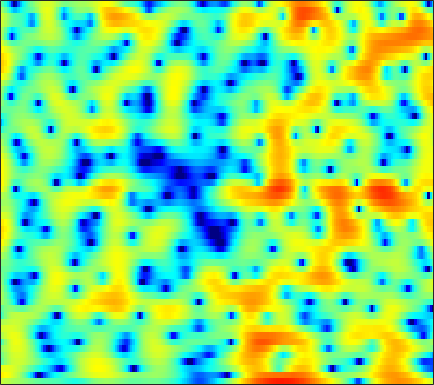

Source data for this figure (header and first rows):
2.7303, 2.544, 2.2863, 2.0567, 1.8924, 1.6666, 1.4667, 1.3045, 1.104, 0.88184, 0.63701, 0.44612, 0.16004, -0.1703, -0.39572, -0.67671, -0.9766, -1.1501, -1.3499, -1.5297, -1.6431, -1.7096, -1.772, -1.8409
5.545, 5.322, 4.985, 4.583, 4.237, 3.712, 3.087, 2.555, 1.745, 0.7835, -0.3688, -1.379, -2.969, -4.945, -6.786, -9.946, -14.69, -20.52, -24.57, -16.19, -12.06, -10.01, -8.087, -6.705
4.052, 4.043, 4.01, 3.946, 3.853, 3.651, 3.371, 3.099, 2.644, 2.08, 1.41, 0.8512, 0.02059, -0.8461, -1.517, -2.398, -3.248, -3.818, -4.547, -5.165, -5.826, -6.38, -7.269, -8.45
-1.847, -0.6435, 0.6434, 1.615, 2.155, 2.669, 2.974, 3.092, 3.103, 2.955, 2.69, 2.416, 1.958, 1.426, 0.9848, 0.3357, -0.351, -0.8723, -1.566, -2.297, -3.022, -3.572, -4.296, -5.023
-0.8528, -0.01282, 0.992, 1.841, 2.353, 2.885, 3.227, 3.374, 3.414, 3.282, 2.993, 2.677, 2.115, 1.405, 0.7868, -0.185, -1.286, -2.16, -3.395, -4.628, -5.818, -6.517, -7.155, -7.328
0.4316, 0.9975, 1.774, 2.506, 2.963, 3.463, 3.79, 3.901, 3.889, 3.68, 3.277, 2.845, 2.093, 1.127, 0.2811, -1.072, -2.676, -4.086, -6.399, -9.35, -13.38, -17.72, -22.56, -16.92
-3.092, -1.069, 0.8755, 2.272, 3.029, 3.726, 4.121, 4.234, 4.159, 3.836, 3.287, 2.723, 1.769, 0.6253, -0.3331, -1.761, -3.26, -4.385, -5.739, -6.808, -7.529, -7.768, -7.796, -7.415
1.575, 2.157, 2.877, 3.478, 3.802, 4.093, 4.167, 4.08, 3.777, 3.236, 2.438, 1.65, 0.3497, -1.325, -2.842, -5.375, -8.704, -11.99, -17.6, -18.83, -14.17, -11.55, -9.117, -7.387
3.164, 3.226, 3.338, 3.451, 3.503, 3.511, 3.416, 3.262, 2.923, 2.414, 1.725, 1.091, 0.05727, -1.189, -2.245, -3.806, -5.43, -6.584, -7.766, -8.255, -8.074, -7.659, -6.975, -6.212
1.641, 1.812, 2.091, 2.385, 2.571, 2.76, 2.841, 2.822, 2.704, 2.473, 2.135, 1.804, 1.289, 0.675, 0.1728, -0.5401, -1.274, -1.841, -2.583, -3.295, -3.992, -4.497, -5.183, -5.864
-3.255, -1.653, -0.06246, 1.029, 1.577, 2.061, 2.32, 2.424, 2.464, 2.439, 2.376, 2.306, 2.199, 2.041, 1.897, 1.63, 1.288, 0.9549, 0.3896, -0.369, -1.372, -2.349, -4.116, -6.614
-1.671, -0.9515, -0.2328, 0.1308, 0.1963, 0.05427, -0.3015, -0.6442, -1.076, -1.33, -1.277, -1.063, -0.5442, 0.07569, 0.5193, 1.032, 1.402, 1.563, 1.618, 1.484, 1.15, 0.7686, 0.1454, -0.5747
1.351, 0.8088, 0.02591, -0.935, -1.808, -3.278, -5.23, -7.145, -10.67, -15.33, -15.35, -11.62, -7.66, -4.855, -3.267, -1.619, -0.3809, 0.3396, 1.093, 1.624, 1.975, 2.139, 2.255, 2.278
1.727, 0.8258, -0.4768, -1.895, -3.049, -4.7, -6.465, -7.817, -9.524, -10.66, -10.54, -9.587, -7.702, -5.785, -4.454, -2.868, -1.482, -0.5807, 0.4373, 1.297, 1.989, 2.399, 2.816, 3.08
1.314, 0.1789, -1.524, -3.44, -4.971, -6.963, -8.594, -9.308, -9.56, -9.238, -8.469, -7.79, -6.779, -5.712, -4.855, -3.691, -2.506, -1.58, -0.3695, 0.7651, 1.77, 2.428, 3.127, 3.619
0.56, -0.5939, -2.549, -5.134, -7.678, -12.61, -22.76, -27.94, -15.96, -11.89, -9.88, -9.018, -8.543, -8.475, -8.515, -8.154, -6.823, -5.307, -3.065, -0.9728, 0.8038, 1.899, 3.054, 3.893
-0.2878, -0.7529, -1.665, -2.858, -3.882, -5.285, -6.426, -6.921, -7.13, -7.108, -7.178, -7.483, -8.423, -10.37, -12.97, -18.37, -15.14, -10.07, -5.422, -2.247, 0.0657, 1.384, 2.738, 3.673
-1.014, -0.8262, -0.8831, -1.194, -1.538, -2.049, -2.544, -2.887, -3.266, -3.574, -3.843, -4.059, -4.314, -4.524, -4.584, -4.343, -3.626, -2.823, -1.524, -0.1779, 1.044, 1.815, 2.634, 3.183
-0.1454, -0.1367, -0.3412, -0.7497, -1.142, -1.723, -2.292, -2.661, -2.996, -3.144, -3.088, -2.939, -2.632, -2.219, -1.842, -1.284, -0.6587, -0.1471, 0.5473, 1.21, 1.799, 2.17, 2.53, 2.713
1.81, 1.338, 0.4998, -0.5873, -1.575, -3.101, -4.745, -5.871, -6.801, -6.662, -5.688, -4.728, -3.47, -2.339, -1.579, -0.688, 0.08328, 0.5936, 1.189, 1.685, 2.083, 2.317, 2.513, 2.572
3.866, 3.113, 1.851, 0.2233, -1.319, -3.969, -7.757, -12.09, -22.57, -15.04, -9.232, -6.708, -4.411, -2.792, -1.881, -0.925, -0.1946, 0.2369, 0.7166, 1.11, 1.436, 1.632, 1.845, 1.981
5.416, 4.699, 3.562, 2.222, 1.092, -0.5284, -2.168, -3.261, -4.296, -4.615, -4.302, -3.883, -3.248, -2.667, -2.321, -1.985, -1.77, -1.671, -1.616, -1.555, -1.428, -1.249, -0.8712, -0.4087
6.378, 5.791, 4.878, 3.836, 2.989, 1.796, 0.6032, -0.2498, -1.288, -2.129, -2.775, -3.103, -3.389, -3.591, -3.722, -3.971, -4.413, -4.933, -5.912, -7.168, -8.212, -8.241, -6.984, -5.028
6.719, 6.247, 5.472, 4.508, 3.663, 2.376, 0.9022, -0.3145, -2.009, -3.738, -5.291, -6.104, -6.581, -6.477, -6.258, -6.074, -6.276, -6.812, -8.206, -10.8, -15.19, -17.22, -11.96, -7.214
5.786, 5.506, 4.913, 4.056, 3.216, 1.813, 0.01709, -1.645, -4.458, -8.366, -14.67, -24.11, -18.07, -11.89, -9.482, -7.547, -6.393, -5.848, -5.437, -5.18, -4.814, -4.343, -3.357, -2.085
3.545, 3.544, 3.254, 2.665, 2.022, 0.8842, -0.5571, -1.85, -3.824, -5.989, -8.012, -9.089, -9.507, -8.932, -8.214, -7.161, -6.089, -5.313, -4.298, -3.301, -2.317, -1.578, -0.6018, 0.3425
1.574, 1.78, 1.769, 1.439, 1.012, 0.2414, -0.7366, -1.587, -2.839, -4.157, -5.424, -6.359, -7.481, -8.399, -8.834, -8.792, -7.989, -6.962, -5.301, -3.646, -2.128, -1.1, 0.1024, 1.121
0.8414, 1.112, 1.125, 0.7866, 0.3548, -0.3913, -1.252, -1.927, -2.875, -3.891, -5.096, -6.199, -8.192, -11.27, -15.12, -26.58, -16.52, -11.15, -6.888, -4.012, -1.929, -0.7151, 0.5667, 1.563
1.967, 1.917, 1.379, 0.3639, -0.6626, -2.26, -3.732, -4.42, -4.653, -4.462, -4.353, -4.462, -4.928, -5.646, -6.209, -6.417, -5.622, -4.504, -2.858, -1.394, -0.2235, 0.4522, 1.122, 1.596
4.557, 3.959, 2.679, 0.7073, -1.407, -5.62, -14.04, -31.02, -10.5, -5.622, -3.117, -1.987, -1.025, -0.4311, -0.107, 0.2639, 0.6415, 0.926, 1.239, 1.395, 1.306, 1.049, 0.4412, -0.411
5.475, 4.773, 3.601, 2.15, 0.9131, -0.8117, -2.24, -2.79, -2.67, -1.968, -1.092, -0.4718, 0.228, 0.7637, 1.083, 1.386, 1.551, 1.56, 1.401, 0.982, 0.1945, -0.7199, -2.546, -5.462
5.182, 4.59, 3.698, 2.717, 1.964, 1.005, 0.1832, -0.3088, -0.7485, -0.9419, -0.9466, -0.835, -0.5901, -0.2816, -0.05054, 0.2205, 0.3896, 0.4221, 0.3031, -0.04153, -0.6473, -1.304, -2.454, -3.857
5.141, 4.568, 3.707, 2.751, 1.984, 0.9388, -0.1109, -0.8722, -1.785, -2.469, -2.869, -2.932, -2.699, -2.184, -1.715, -1.069, -0.4974, -0.1594, 0.1205, 0.1998, 0.08342, -0.1213, -0.5286, -1.044
5.058, 4.423, 3.437, 2.307, 1.354, -0.07287, -1.701, -3.064, -5.121, -7.36, -9.212, -9.493, -8.061, -5.834, -4.257, -2.491, -1.114, -0.3159, 0.4878, 1.019, 1.302, 1.378, 1.327, 1.118
4.216, 3.509, 2.398, 1.089, -0.01583, -1.662, -3.522, -5.095, -7.626, -11.07, -15.66, -16.9, -12.07, -7.682, -5.284, -2.865, -1.093, -0.07849, 0.9453, 1.656, 2.108, 2.298, 2.379, 2.29
2.793, 2.039, 0.7889, -0.7453, -2.059, -3.942, -5.763, -6.868, -7.755, -7.957, -7.528, -6.816, -5.459, -3.851, -2.625, -1.149, 0.09354, 0.8454, 1.603, 2.117, 2.437, 2.565, 2.606, 2.525
1.579, 0.9142, -0.3291, -2.091, -3.888, -7.255, -12.59, -18.58, -15.17, -9.393, -6.022, -4.217, -2.334, -0.8562, 0.05489, 1.021, 1.713, 2.062, 2.323, 2.377, 2.267, 2.131, 1.948, 1.81
0.0779, -0.08744, -0.5306, -1.336, -2.211, -3.669, -5.173, -5.825, -5.303, -3.694, -1.883, -0.6815, 0.6342, 1.626, 2.156, 2.603, 2.73, 2.61, 2.157, 1.354, 0.2167, -0.7673, -1.914, -2.273
-3.855, -2.887, -1.863, -1.182, -0.8629, -0.6099, -0.4209, -0.2326, 0.1593, 0.6866, 1.28, 1.717, 2.217, 2.558, 2.681, 2.636, 2.323, 1.872, 0.8966, -0.6411, -3.026, -5.802, -12.7, -21.56
-8.248, -5.747, -3.524, -2.036, -1.223, -0.4195, 0.1724, 0.53, 0.9148, 1.24, 1.483, 1.613, 1.699, 1.669, 1.568, 1.308, 0.915, 0.5209, -0.1527, -1.002, -1.992, -2.742, -3.479, -3.499
-4.336, -3.533, -2.527, -1.674, -1.147, -0.5628, -0.08922, 0.1926, 0.4639, 0.6238, 0.6563, 0.593, 0.3844, 0.04904, -0.2605, -0.717, -1.145, -1.397, -1.576, -1.58, -1.44, -1.246, -0.8828, -0.3886
-0.8363, -0.9516, -1.039, -1.039, -0.9775, -0.8105, -0.5643, -0.3668, -0.1218, -0.003281, -0.06148, -0.2668, -0.7906, -1.629, -2.483, -3.82, -5.128, -5.678, -5.355, -4.073, -2.526, -1.444, -0.2, 0.8254
0.7521, -0.1182, -1.351, -2.484, -3.04, -3.149, -2.604, -1.978, -1.171, -0.5896, -0.3511, -0.4352, -0.9566, -2.065, -3.41, -6.258, -11.59, -21.16, -14.22, -6.856, -3.002, -1.057, 0.8051, 2.094
0.7536, -0.9278, -4.073, -9.13, -15.79, -15.25, -8.203, -5.346, -2.995, -1.581, -0.7743, -0.474, -0.4245, -0.7423, -1.172, -1.942, -2.633, -2.82, -2.321, -1.113, 0.2915, 1.267, 2.351, 3.12
1.205, -0.04447, -2.031, -4.183, -5.465, -5.997, -5.282, -4.464, -3.397, -2.529, -1.841, -1.425, -0.9826, -0.63, -0.4183, -0.1662, 0.104, 0.3563, 0.7761, 1.284, 1.825, 2.198, 2.592, 2.812
2.79, 2.123, 1.067, -0.08361, -0.946, -2.003, -2.911, -3.492, -4.082, -4.283, -4.045, -3.601, -2.794, -1.926, -1.321, -0.5749, 0.06685, 0.4939, 1.003, 1.432, 1.776, 1.968, 2.097, 2.069
4.986, 4.481, 3.547, 2.346, 1.248, -0.5138, -2.746, -4.824, -8.356, -11.91, -11.22, -8.742, -5.875, -3.842, -2.716, -1.6, -0.7559, -0.2475, 0.3173, 0.7774, 1.113, 1.274, 1.35, 1.237
6.772, 6.28, 5.381, 4.189, 3.088, 1.275, -0.9928, -3.06, -6.327, -9.188, -9.207, -7.726, -5.821, -4.505, -3.847, -3.303, -2.926, -2.646, -2.184, -1.615, -1.048, -0.7212, -0.4864, -0.5721
7.166, 6.697, 5.909, 4.935, 4.094, 2.829, 1.458, 0.4087, -0.9259, -2.069, -2.918, -3.385, -3.96, -4.741, -5.562, -7.073, -8.896, -9.819, -9.212, -7.184, -5.211, -4.112, -3.234, -3.009
6.611, 6.147, 5.427, 4.615, 3.965, 3.07, 2.161, 1.484, 0.6153, -0.2423, -1.111, -1.825, -2.917, -4.336, -5.793, -8.488, -12.57, -16.16, -14.52, -9.774, -6.719, -5.218, -4.003, -3.481
5.447, 4.868, 4.03, 3.176, 2.563, 1.84, 1.242, 0.8577, 0.4183, 0.008277, -0.4293, -0.8153, -1.433, -2.165, -2.788, -3.656, -4.376, -4.653, -4.518, -3.922, -3.095, -2.53, -1.962, -1.659
3.765, 2.827, 1.401, -0.07374, -1.036, -1.852, -1.986, -1.757, -1.308, -0.8785, -0.5787, -0.4381, -0.3782, -0.4103, -0.4484, -0.5042, -0.5116, -0.455, -0.2665, -0.008099, 0.2788, 0.4707, 0.6567, 0.7092
2.203, 0.7634, -1.9, -5.844, -10.21, -15.34, -9.914, -6.683, -3.993, -2.39, -1.401, -0.9133, -0.4619, -0.1484, 0.06016, 0.3735, 0.741, 1.045, 1.454, 1.861, 2.171, 2.337, 2.439, 2.382
2.194, 1.035, -0.9374, -3.325, -5.079, -6.369, -5.769, -4.758, -3.51, -2.631, -2.156, -2.043, -2.056, -2.073, -1.972, -1.5, -0.6591, 0.09992, 1.099, 1.959, 2.61, 2.928, 3.105, 3.015
3.213, 2.574, 1.575, 0.518, -0.2058, -0.9692, -1.464, -1.656, -1.89, -2.197, -2.832, -3.627, -5.345, -7.902, -9.785, -8.931, -5.202, -2.719, -0.1956, 1.525, 2.647, 3.14, 3.382, 3.184
3.451, 2.889, 1.953, 0.9113, 0.1247, -0.8045, -1.5, -1.851, -2.127, -2.424, -2.931, -3.565, -4.987, -7.067, -8.491, -7.63, -4.267, -1.881, 0.5618, 2.289, 3.35, 3.768, 3.865, 3.421
1.742, 0.924, -0.5139, -2.353, -3.975, -6.194, -7.592, -7.549, -6.327, -4.921, -3.779, -3.168, -2.553, -2.053, -1.563, -0.71, 0.3699, 1.252, 2.376, 3.274, 3.876, 4.09, 4.032, 3.55
-0.8801, -1.824, -3.551, -5.995, -8.532, -13.61, -21.23, -17.46, -11.33, -7.741, -5.39, -4.08, -2.674, -1.508, -0.7331, 0.233, 1.127, 1.739, 2.458, 3.01, 3.381, 3.528, 3.516, 3.268
